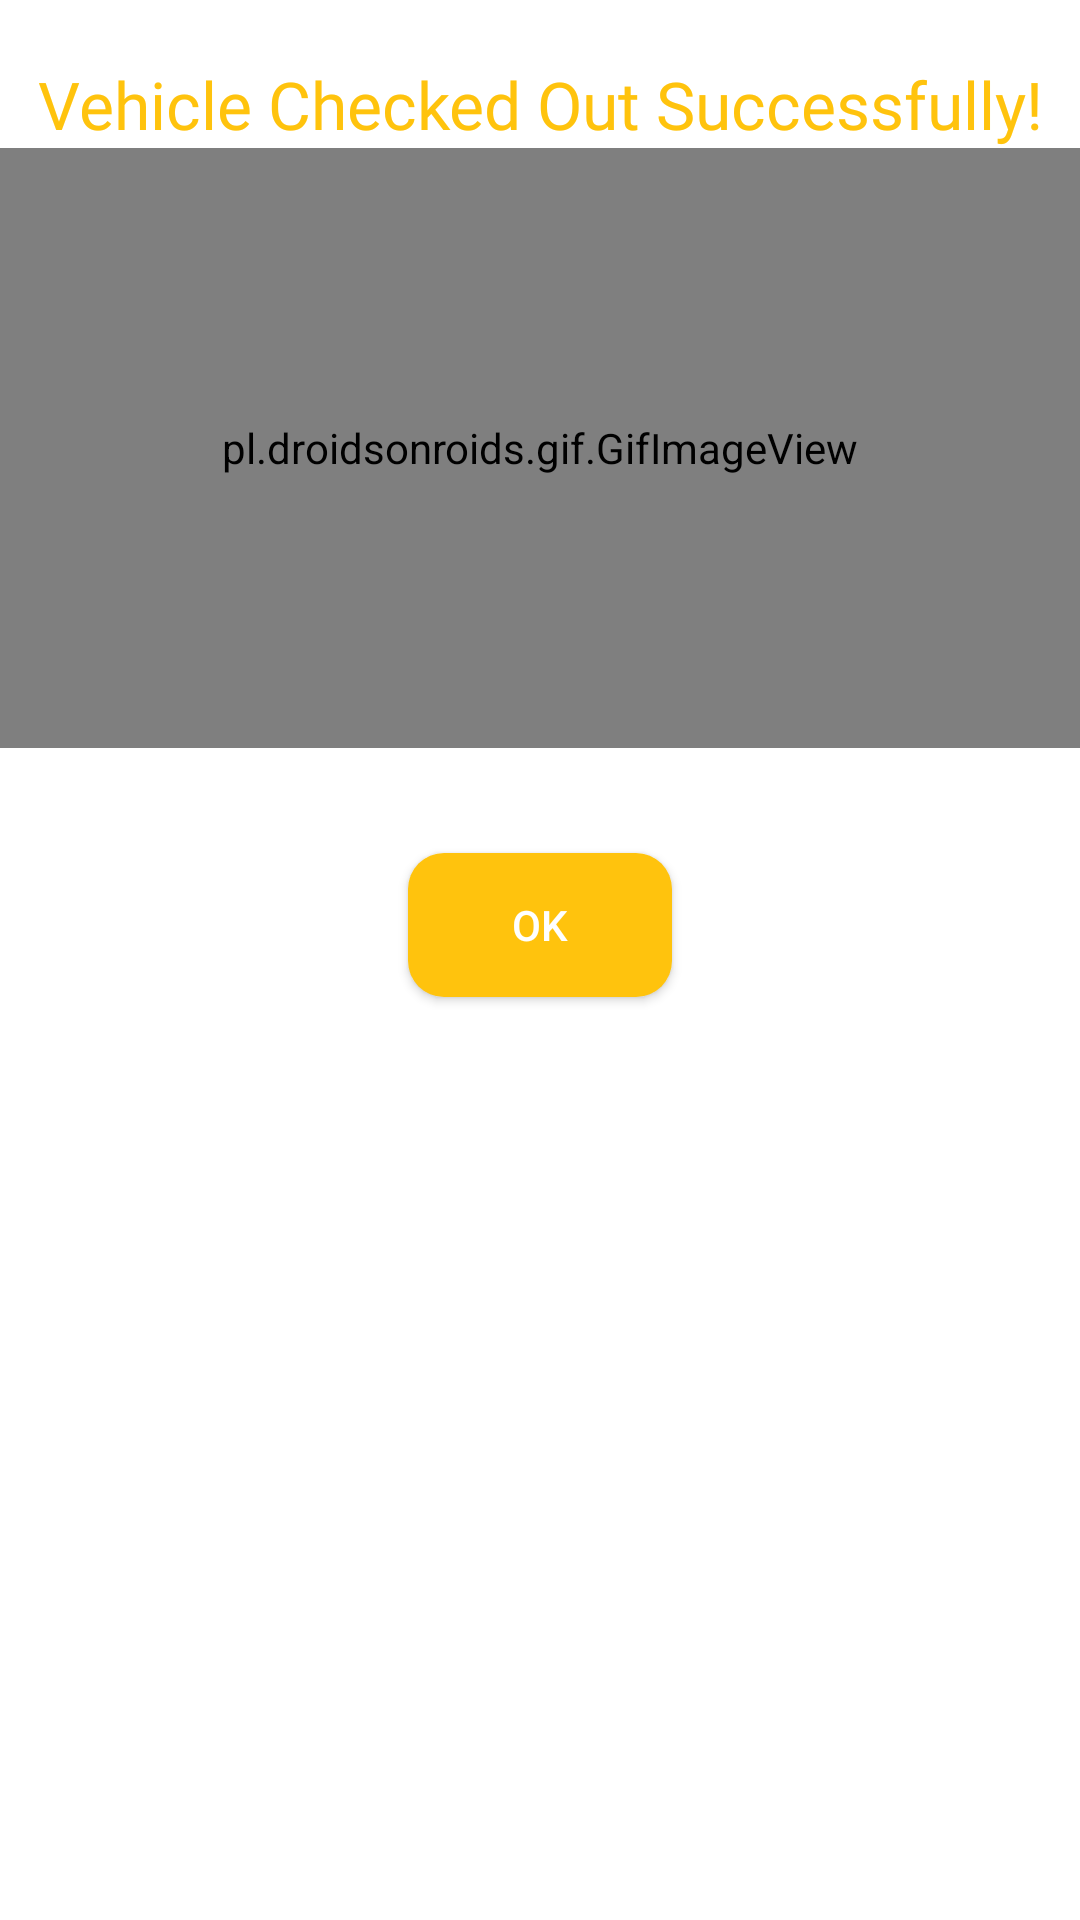

Android layout source for this screen:
<!-- AndroidManifest.xml: application theme Theme.YardSync -->
<!-- res/layout/check_out_dialog_box.xml -->
<?xml version="1.0" encoding="utf-8"?>
<androidx.constraintlayout.widget.ConstraintLayout xmlns:android="http://schemas.android.com/apk/res/android"
    android:layout_width="match_parent"
    android:layout_height="350dp"
    xmlns:app="http://schemas.android.com/apk/res-auto"
    android:backgroundTint="@color/white"
    android:background="@color/white">

    <TextView
        android:id="@+id/text55"
        android:layout_width="wrap_content"
        android:layout_height="wrap_content"
        android:text="@string/vehicle_checked_out_successfully"
        android:textColor="@color/themeColorDark"
        android:fontFamily="@font/nunito_semibold"
        android:textSize="22sp"
        android:layout_marginTop="20dp"
        app:layout_constraintStart_toStartOf="parent"
        app:layout_constraintEnd_toEndOf="parent"
        app:layout_constraintTop_toTopOf="parent"/>

    <pl.droidsonroids.gif.GifImageView
        android:id="@+id/gifImageView"
        android:layout_width="match_parent"
        android:layout_height="200dp"
        android:src="@drawable/done"
        app:layout_constraintEnd_toEndOf="parent"
        app:layout_constraintStart_toStartOf="parent"
        app:layout_constraintTop_toBottomOf="@id/text55" />

    <androidx.appcompat.widget.AppCompatButton
        android:id="@+id/checkOutBtn"
        android:layout_width="wrap_content"
        android:layout_height="wrap_content"
        android:background="@drawable/rounded_button"
        android:text="OK"
        android:textColor="@color/white"
        app:layout_constraintEnd_toEndOf="parent"
        app:layout_constraintStart_toStartOf="parent"
        android:layout_marginTop="35dp"
        app:layout_constraintTop_toBottomOf="@id/gifImageView" />

</androidx.constraintlayout.widget.ConstraintLayout>
<!-- resources referenced by this layout -->
<resources>
  <color name="themeColorDark">#FFC30D</color>
  <color name="white">#FFFFFFFF</color>
  <!-- drawable rounded_button (drawable) -->
  <?xml version="1.0" encoding="utf-8"?>
  <shape xmlns:android="http://schemas.android.com/apk/res/android">
      <corners android:radius="12dp" />
      <solid android:color="@color/themeColorDark" />
  </shape>
  <string name="vehicle_checked_out_successfully">Vehicle Checked Out Successfully!</string>
  <style name="Theme.YardSync" parent="Base.Theme.YardSync" />
  <style name="Base.Theme.YardSync" parent="Theme.Material3.DayNight.NoActionBar">
          
          
      </style>
</resources>
